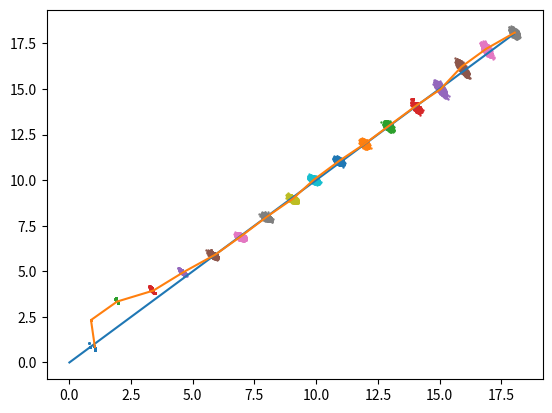

The script that saved this image: (Note: this script raises an exception after producing the figure.)
#!/usr/bin/env python3
import numpy as np
import scipy.stats
from numpy.random import uniform,randn,random
import matplotlib.pyplot as plt

import time



def create_uniform_particles(x_range, y_range, hdg_range, N):
	# 生出初始5000個點
	particles = np.empty([N, 3]) # N個模擬點,每個點存x,y,方向
	particles[:, 0] = np.random.uniform(x_range[0], x_range[1], size=N) # 從頭到尾隨機產生範圍內x值
	particles[:, 1] = np.random.uniform(y_range[0], y_range[1], size=N)
	particles[:, 2] = np.random.uniform(hdg_range[0], hdg_range[1], size=N)
	particles[:, 2] %= 2 * np.pi # 轉成角度
	return particles

    
def predict(particles, u, std, dt=1.):
	# 改點的位置
	# 輸入u(轉向, 速度)
	# 干擾資料Q (std 轉向, std 速度)

	N = len(particles)
	# update heading
	particles[:, 2] += u[0] + (np.random.randn(N) * std[0]) #***
	particles[:, 2] %= 2 * np.pi

	# move in the (noisy) commanded direction
	dist = (u[1] * dt) + (np.random.randn(N) * std[1])
	particles[:, 0] += np.cos(particles[:, 2]) * dist	# x項
	particles[:, 1] += np.sin(particles[:, 2]) * dist	# y項
    
    
def update(particles, weights, z, R, landmarks):
	#更新粒子權重
	weights.fill(1.)	  # weights都填上1
	i = 0
	for landmark in landmarks:
		distance = np.linalg.norm(particles[:, 0:2] - landmark, axis=1)	# 求範數
		weights *= scipy.stats.norm(distance, R).pdf(z[i])
		i = i + 1

	weights += 1.e-300      # avoid round-off to zero
	weights /= sum(weights) # normalize    
    
    
def estimate(particles, weights):
	# returns mean and variance of the weighted particles

	pos = particles[:, 0:2]
	mean = np.average(pos, weights=weights, axis=0)	# mean = mu
	var  = np.average((pos - mean)**2, weights=weights, axis=0)
	return mean, var    
    
    
def neff(weights):
	return 1. / np.sum(np.square(weights))    
    
    
def simple_resample(particles, weights):
	#對樣本做多項式重採樣(multinomial resampling),
	# k = 1 :
	# for i = 1 : N
	# 	while(wc(k) < x(i))	(粒子權重累積函數wc, [0,1]上均勻分佈隨機數x)
	# 	k = k + 1;
	# 	end
	# 	ind(i) = k;	(第k粒子重採樣後複製在i位置)
	# end
	N = len(particles)
	cumulative_sum = np.cumsum(weights) 	# ex:a=[1,2,3], np.cumsum(a)=[1,3,6]
	cumulative_sum[-1] = 1.	# avoid round-off error
	indexes = np.searchsorted(cumulative_sum, random(N))	# ex:a=[1,3,5], np.searchsorted(a,2)=1 default'left', indexes is an array

	# resample according to indexes
	particles[:] = particles[indexes]
	weights[:] = weights[indexes]
	weights /= np.sum(weights) # normalize  
	plt.scatter(particles[:, 0], particles[:, 1],s=0.5) 

    
def run_pf(N, iters=18, sensor_std_err=0.1, xlim=(0, 20), ylim=(0, 20)):    
	landmarks = np.array([[-3, 2], [3, 12], [10,15], [19,17]]) 
	NL = len(landmarks)
	
	# create particles and weights
	particles = create_uniform_particles((0,20), (0,20), (0, 2*np.pi), N)
	weights = np.zeros(N)
	# plt.scatter(particles[:, 0], particles[:, 1],s=0.5)
	# time.sleep(5)
	
	xs = []   # estimated values
	robot_pos = np.array([0., 0.])
	
	for x in range(iters):
		robot_pos += (1, 1) 
		
		# distance from robot to each landmark
		zs = np.linalg.norm(landmarks - robot_pos, axis=1) + (randn(NL) * sensor_std_err)
		
		# move particles forward to (x+1, x+1)
		predict(particles, u=(0.00, 1.414), std=(.25, .055))
		
		# incorporate measurements
		update(particles, weights, z=zs, R=sensor_std_err, landmarks=landmarks)
		
		# resample if too few effective particles
		if neff(weights) < N/2:
			simple_resample(particles, weights)
		
		# Computing the State Estimate
		mu, var = estimate(particles, weights)
		xs.append(mu)
	
	xs = np.array(xs)
	plt.plot(np.arange(iters+1)) # ,'k+'
	plt.plot(xs[:, 0], xs[:, 1]) # 'r.'
	plt.scatter(landmarks[:,0],landmarks[:,1],alpha=4,marker='o',c=randn(4),s=100) # plot landmarks
	plt.legend( ['real path','sim path'], loc=4, numpoints=1)
	plt.xlim([-10,20])
	plt.ylim([-10,22])
	print('estimated position and variance:\n\t', mu, var)
	plt.show()
    

if __name__ == '__main__':    
	run_pf(N=10000)